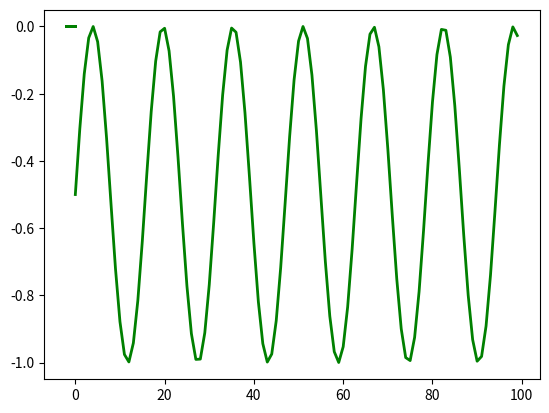

Recreate this plot in Python.
import numpy as np
import matplotlib.pyplot as plt
import matplotlib.animation as animation
from mpl_toolkits.mplot3d import Axes3D

# References
# https://gist.github.com/neale/e32b1f16a43bfdc0608f45a504df5a84
# https://towardsdatascience.com/animations-with-matplotlib-d96375c5442c
# https://riptutorial.com/matplotlib/example/23558/basic-animation-with-funcanimation

# ANIMATION FUNCTION
def func(num, dataSet, line):
    # NOTE: there is no .set_data() for 3 dim data...
    line.set_data(dataSet[0:2, :num])    
    line.set_3d_properties(dataSet[2, :num])     
    return line


# THE DATA POINTS
y = np.arange(0,20,0.2)
x = np.sin(y)-1
z = 1/2*(np.sin(2*y)-1)
y = y * 0
dataSet = np.array([x, y, z])
numDataPoints = len(y)

# GET SOME MATPLOTLIB OBJECTS
fig = plt.figure()
ax = Axes3D(fig)
line = plt.plot(dataSet[0], dataSet[1], dataSet[2], lw=2, c='g')[0] # For line plot

# Creating the Animation object
line_ani = animation.FuncAnimation(fig, func, frames=numDataPoints, fargs=(dataSet,line), interval=50, blit=False)
# line_ani.save(r'Animation.mp4')


plt.show()